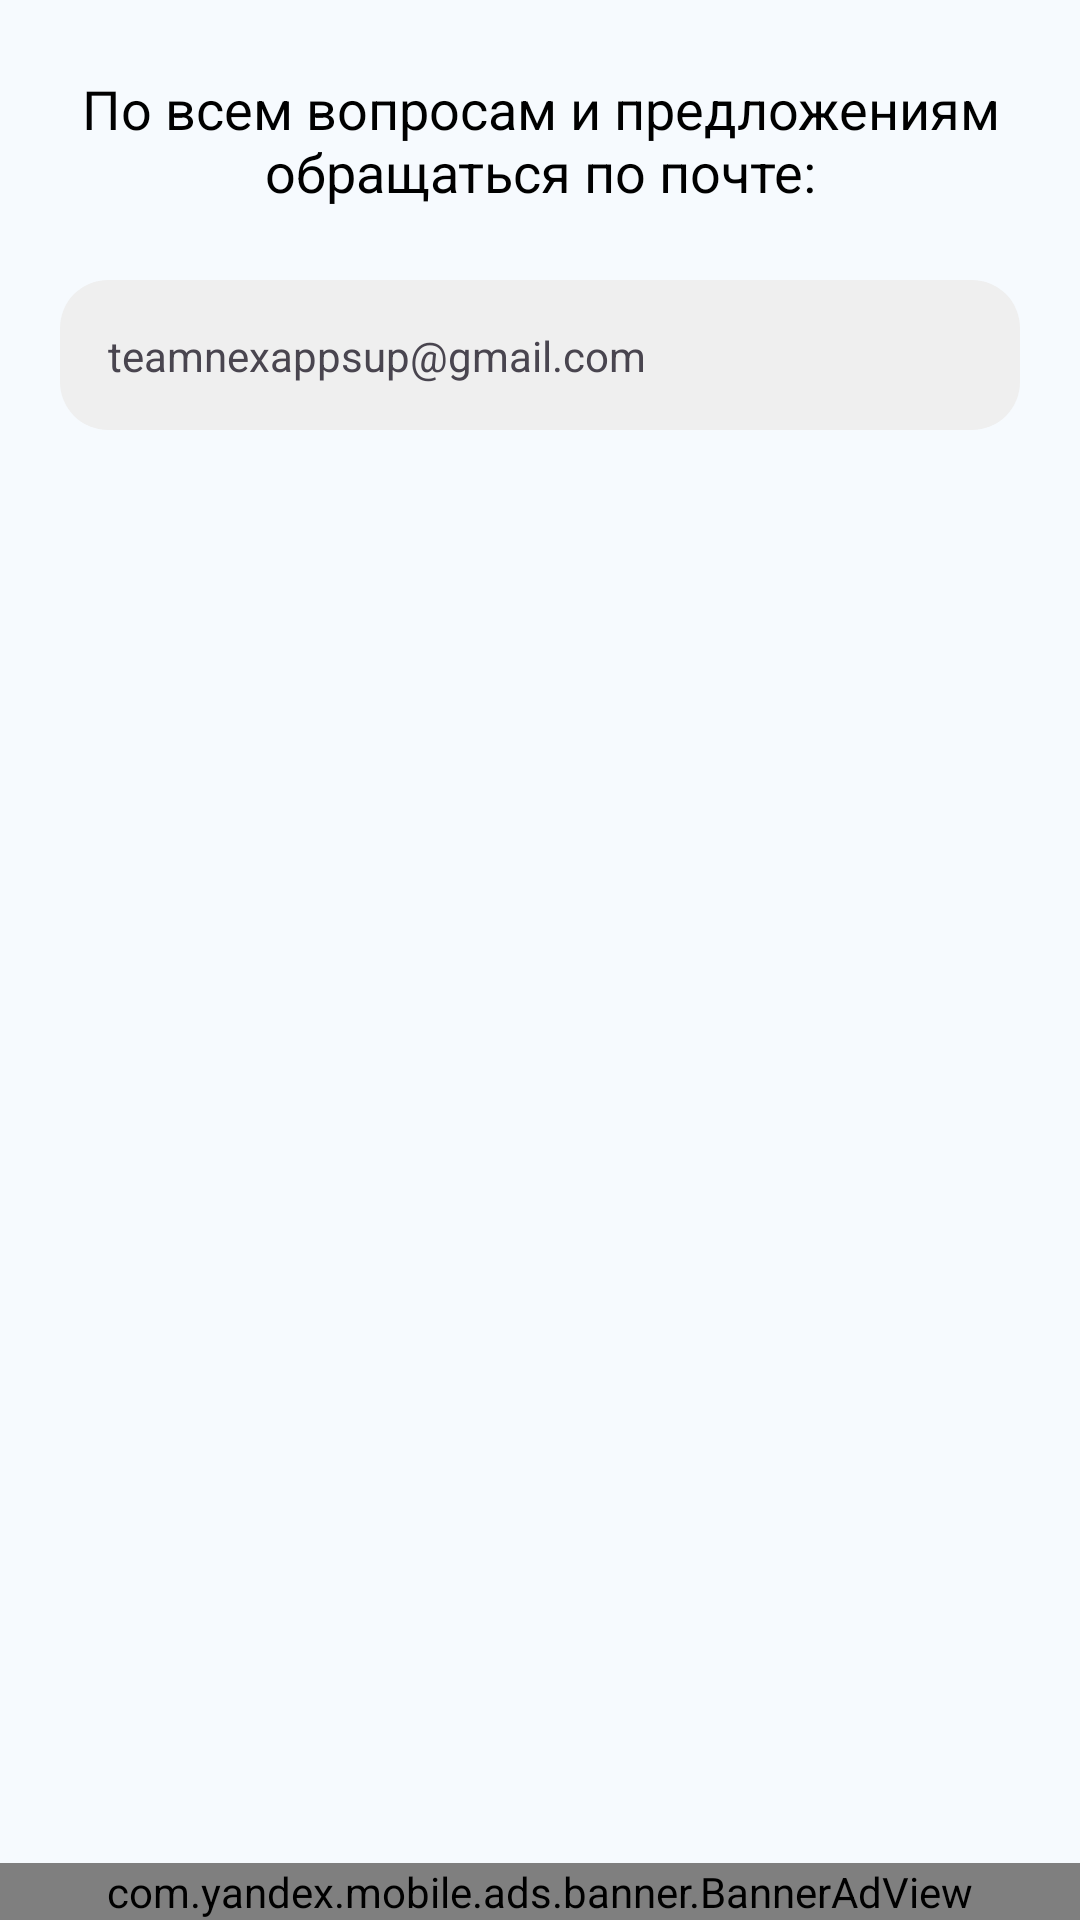

The Android layout XML behind this screen, and the referenced resources:
<!-- AndroidManifest.xml: application theme Theme.TeamDraft -->
<!-- res/layout/fragment_feedback.xml -->
<?xml version="1.0" encoding="utf-8"?>
<androidx.constraintlayout.widget.ConstraintLayout xmlns:android="http://schemas.android.com/apk/res/android"
    xmlns:app="http://schemas.android.com/apk/res-auto"
    xmlns:tools="http://schemas.android.com/tools"
    android:layout_width="match_parent"
    android:layout_height="match_parent"
    tools:context=".ui.feedback.FeedbackFragment">

    <TextView
        android:id="@+id/textView9"
        android:layout_width="0dp"
        android:layout_height="wrap_content"
        android:layout_marginStart="20dp"
        android:layout_marginTop="24dp"
        android:layout_marginEnd="20dp"
        android:gravity="center"
        android:text="@string/feedback_text"
        android:textColor="@color/md_theme_onSurface_highContrast"
        android:textSize="18sp"
        app:layout_constraintEnd_toEndOf="parent"
        app:layout_constraintStart_toStartOf="parent"
        app:layout_constraintTop_toTopOf="parent" />

    <androidx.constraintlayout.widget.ConstraintLayout
        android:layout_width="0dp"
        android:layout_height="50dp"
        android:layout_marginStart="20dp"
        android:layout_marginTop="24dp"
        android:layout_marginEnd="20dp"
        android:background="@drawable/workspace_item_gray_16dp"
        app:layout_constraintEnd_toEndOf="parent"
        app:layout_constraintStart_toStartOf="parent"
        app:layout_constraintTop_toBottomOf="@+id/textView9">

        <ImageButton
            android:id="@+id/FeedbackButtonCopyCode"
            android:layout_width="36dp"
            android:layout_height="36dp"
            android:layout_marginEnd="10dp"
            android:background="@drawable/workspace_button_transparent_12dp"
            android:padding="7dp"
            android:scaleType="fitCenter"
            app:layout_constraintBottom_toBottomOf="parent"
            app:layout_constraintEnd_toEndOf="parent"
            app:layout_constraintTop_toTopOf="parent"
            app:srcCompat="@drawable/copy" />

        <TextView
            android:id="@+id/textView26"
            android:layout_width="wrap_content"
            android:layout_height="wrap_content"
            android:layout_marginStart="16dp"
            android:text="teamnexappsup@gmail.com"
            app:layout_constraintBottom_toBottomOf="parent"
            app:layout_constraintStart_toStartOf="parent"
            app:layout_constraintTop_toTopOf="parent" />
    </androidx.constraintlayout.widget.ConstraintLayout>

    <com.yandex.mobile.ads.banner.BannerAdView
        android:id="@+id/ad_container_view_feedback"
        android:layout_width="match_parent"
        android:layout_height="wrap_content"
        app:layout_constraintBottom_toBottomOf="parent" />
</androidx.constraintlayout.widget.ConstraintLayout>
<!-- resources referenced by this layout -->
<resources>
  <color name="md_theme_onSurface_highContrast">#000000</color>
  <!-- drawable workspace_button_transparent_12dp (drawable) -->
  <?xml version="1.0" encoding="utf-8"?>
  <ripple xmlns:android="http://schemas.android.com/apk/res/android"
      android:color="?android:colorControlHighlight">
      <item android:id="@android:id/background">
          <shape android:shape="rectangle">
              <solid android:color="@android:color/transparent" />
              <corners android:radius="12dp" />
          </shape>
      </item>
      <item android:id="@android:id/mask">
          <shape android:shape="rectangle">
              <solid android:color="@android:color/black" />
              <corners android:radius="12dp" />
          </shape>
      </item>
  </ripple>
  <!-- drawable workspace_item_gray_16dp (drawable) -->
  <?xml version="1.0" encoding="utf-8"?>
  <shape xmlns:android="http://schemas.android.com/apk/res/android"
      android:shape="rectangle">
      <corners android:radius="16dp" />
      <solid android:color="#EFEFEF" />
  </shape>
  <string name="feedback_text">По всем вопросам и предложениям обращаться по почте:</string>\
  <color name="md_theme_primary">#146683</color>
  <color name="md_theme_onPrimary">#FFFFFF</color>
  <color name="md_theme_primaryContainer">#BFE9FF</color>
  <color name="md_theme_onPrimaryContainer">#001F2A</color>
  <color name="md_theme_secondary">#4D616C</color>
  <color name="md_theme_onSecondary">#FFFFFF</color>
  <color name="md_theme_secondaryContainer">#D0E6F2</color>
  <color name="md_theme_onSecondaryContainer">#081E27</color>
  <color name="md_theme_tertiary">#5E5B7D</color>
  <color name="md_theme_onTertiary">#FFFFFF</color>
  <color name="md_theme_tertiaryContainer">#E4DFFF</color>
  <color name="md_theme_onTertiaryContainer">#1A1836</color>
  <color name="md_theme_error">#BA1A1A</color>
  <color name="md_theme_onError">#FFFFFF</color>
  <color name="md_theme_errorContainer">#FFDAD6</color>
  <color name="md_theme_onErrorContainer">#410002</color>
  <color name="md_theme_background">#F6FAFE</color>
  <color name="md_theme_onBackground">#171C1F</color>
  <color name="md_theme_surface">#F6FAFE</color>
  <color name="md_theme_onSurface">#171C1F</color>
  <color name="md_theme_surfaceVariant">#DCE3E9</color>
  <color name="md_theme_onSurfaceVariant">#40484C</color>
  <color name="md_theme_outline">#70787D</color>
  <color name="md_theme_outlineVariant">#C0C8CD</color>
  <color name="md_theme_inverseSurface">#2C3134</color>
  <color name="md_theme_inverseOnSurface">#EDF1F5</color>
  <color name="md_theme_inversePrimary">#8CCFF0</color>
  <color name="md_theme_primaryFixed">#BFE9FF</color>
  <color name="md_theme_onPrimaryFixed">#001F2A</color>
  <color name="md_theme_primaryFixedDim">#8CCFF0</color>
  <color name="md_theme_onPrimaryFixedVariant">#004D65</color>
  <color name="md_theme_secondaryFixed">#D0E6F2</color>
  <color name="md_theme_onSecondaryFixed">#081E27</color>
  <color name="md_theme_secondaryFixedDim">#B4CAD6</color>
  <color name="md_theme_onSecondaryFixedVariant">#364954</color>
  <color name="md_theme_tertiaryFixed">#E4DFFF</color>
  <color name="md_theme_onTertiaryFixed">#1A1836</color>
  <color name="md_theme_tertiaryFixedDim">#C7C2EA</color>
  <color name="md_theme_onTertiaryFixedVariant">#464364</color>
  <color name="md_theme_surfaceDim">#D6DBDE</color>
  <color name="md_theme_surfaceBright">#F6FAFE</color>
  <color name="md_theme_surfaceContainerLowest">#FFFFFF</color>
  <color name="md_theme_surfaceContainerLow">#F0F4F8</color>
  <color name="md_theme_surfaceContainer">#EAEEF2</color>
  <color name="md_theme_surfaceContainerHigh">#E4E9EC</color>
  <color name="md_theme_surfaceContainerHighest">#DFE3E7</color>
</resources>
